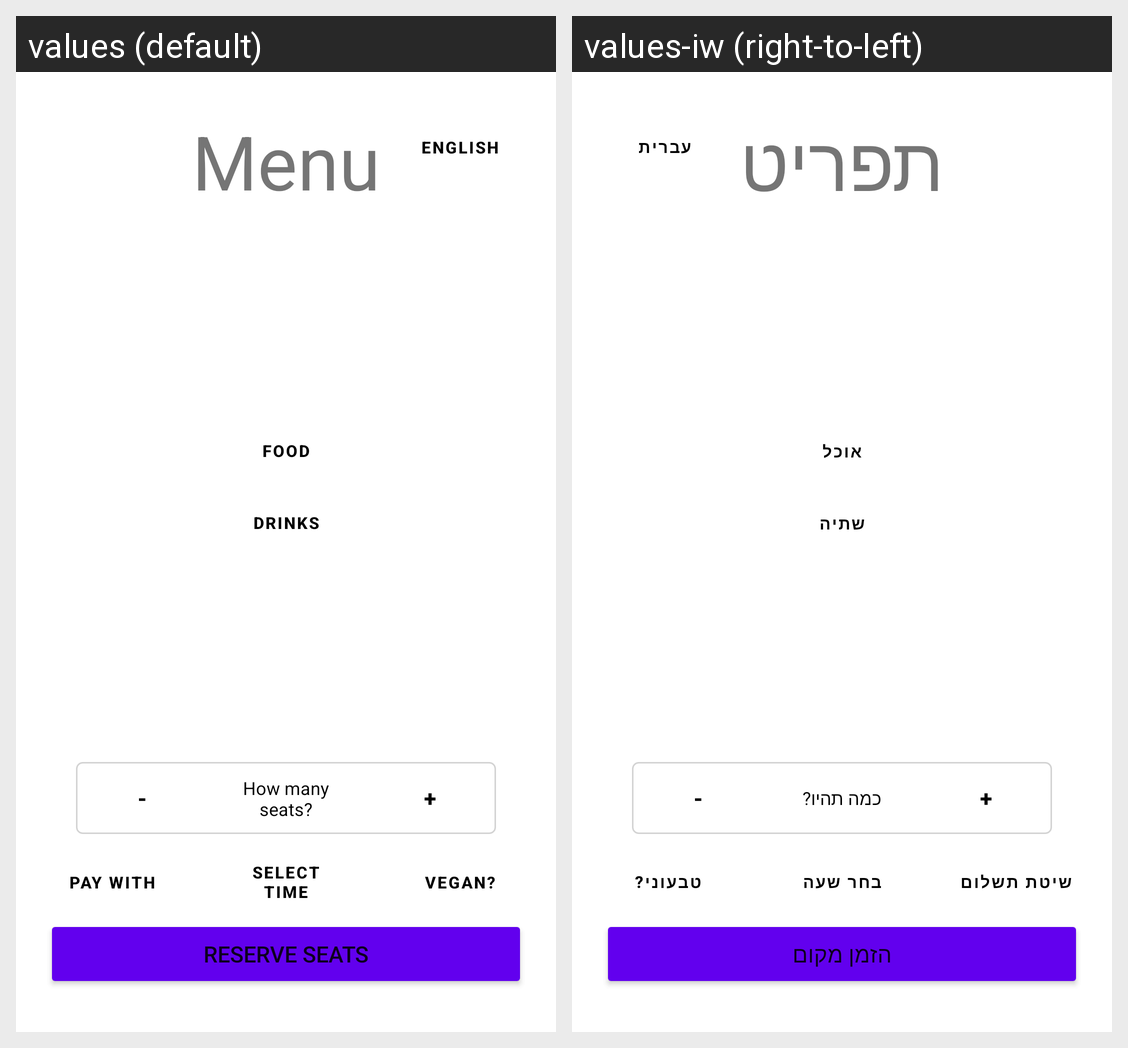

The Android screen above is rendered under two locales of the same app. Produce the string resources it draws, with the default and per-locale values.
Android screen res/layout/activity_main.xml rendered under 2 locales, left to right: values (default), values-iw (right-to-left). Device: Nexus 5 (rendered at 1080×1920; each locale shown at half size, 540×960, under a caption strip naming it); theme Theme.MidtermDrill.
Strings drawn on this screen, with the default value and each locale's value (text and hints the layout hard-codes, and strings that could not be matched under every locale, appear in the picture but are not listed):

menu_text
  values: Menu
  values-iw: תפריט

lang
  values: English
  values-iw: עברית

food_section_title
  values: Food
  values-iw: אוכל

drinks_section_title
  values: Drinks
  values-iw: שתיה

reserve_btn_text
  values: Reserve Seats
  values-iw: הזמן מקום

num_of_seats_text
  values: How many seats?
  values-iw: כמה תהיו?

payment_method_text
  values: Pay with
  values-iw: שיטת תשלום

time_text
  values: Select time
  values-iw: בחר שעה

vegan_text
  values: Vegan?
  values-iw: טבעוני?
